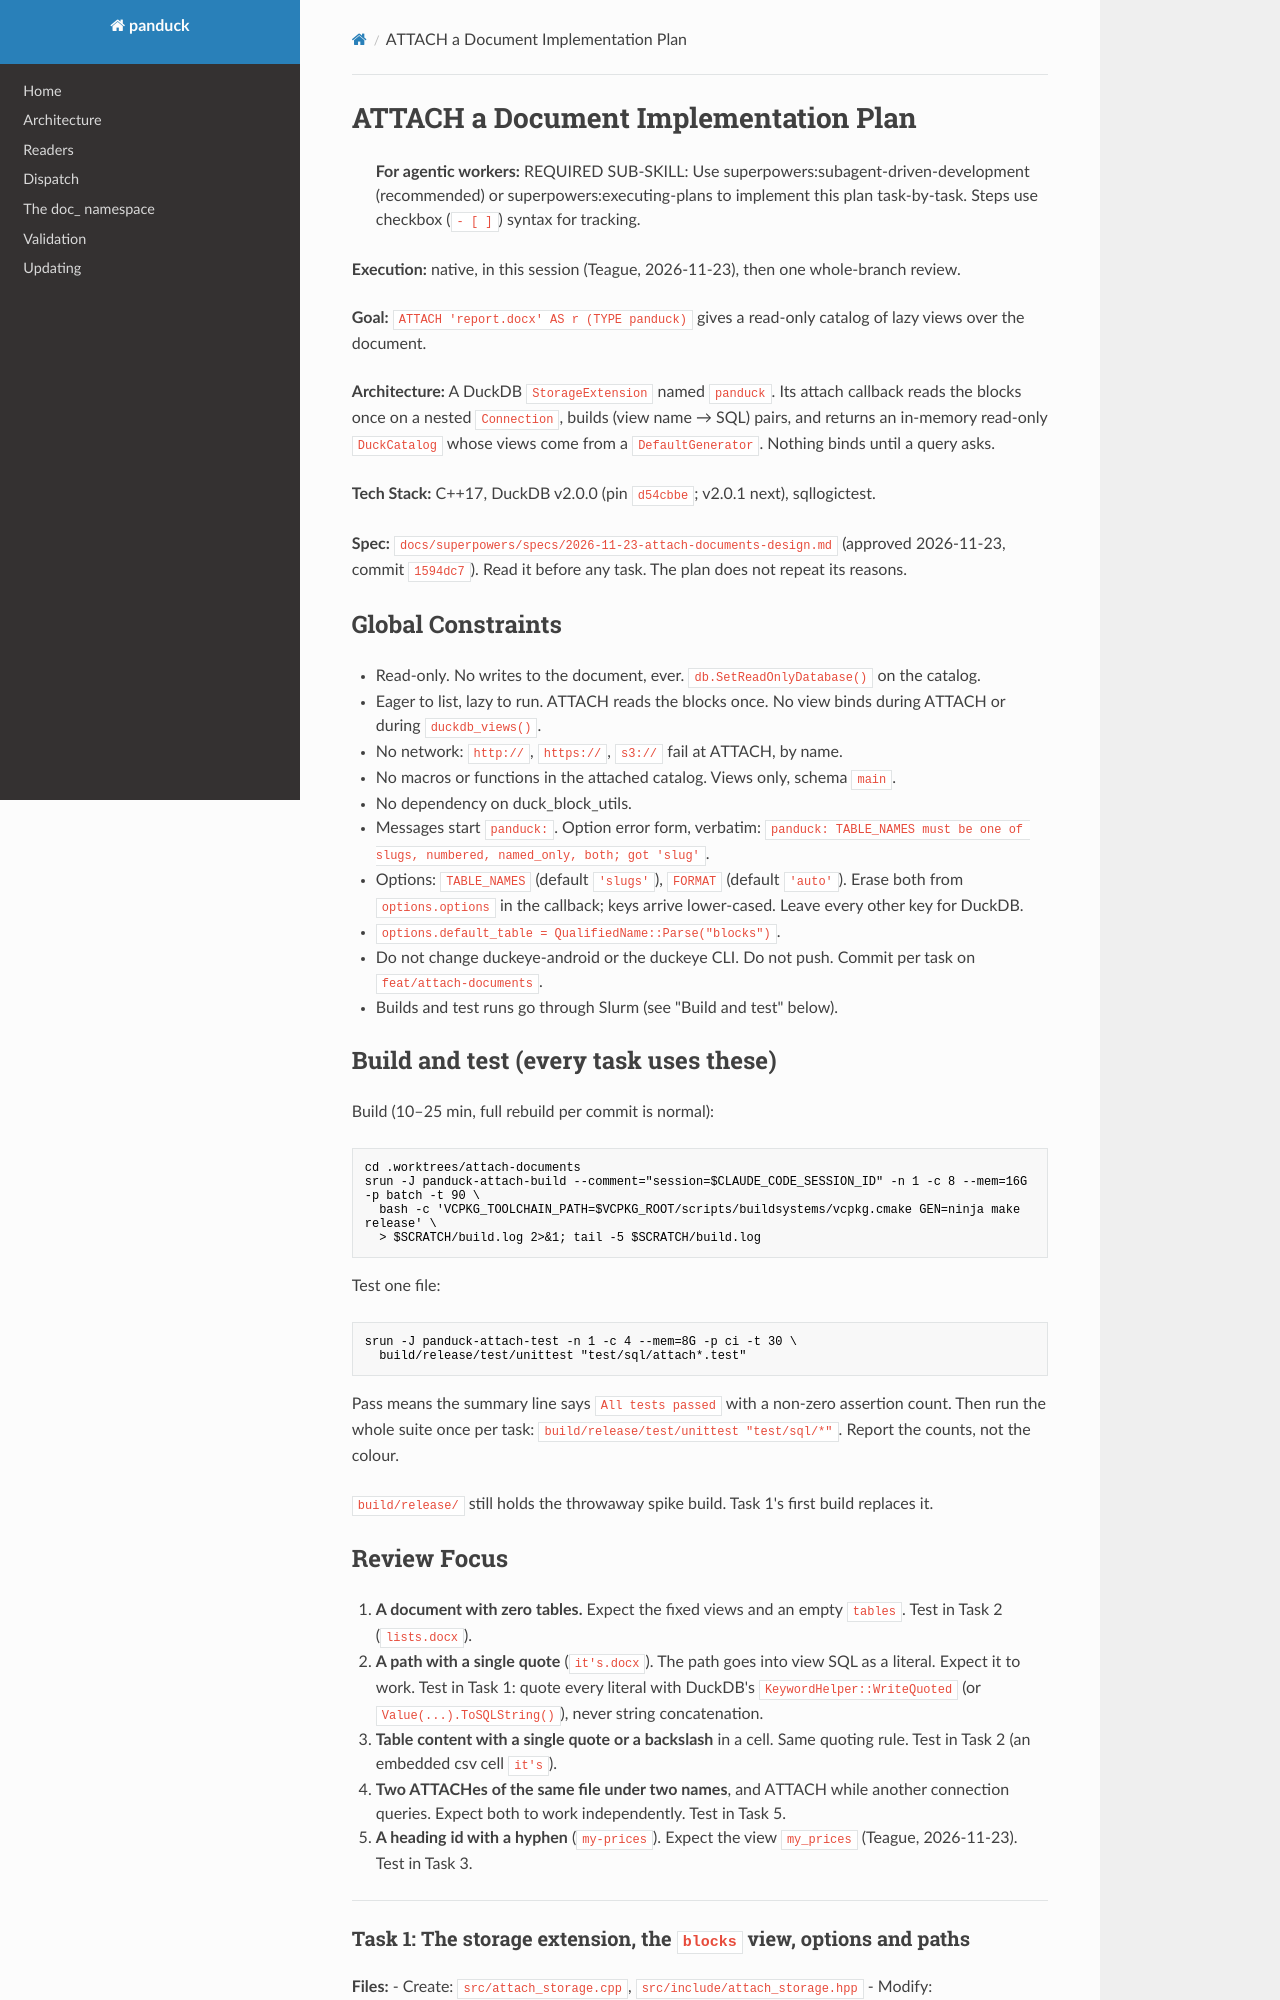

repository: teaguesterling/duckdb_panduck · page: superpowers/plans/2026-11-23-attach-documents/index.html · generator: mkdocs

# ATTACH a Document Implementation Plan

> **For agentic workers:** REQUIRED SUB-SKILL: Use superpowers:subagent-driven-development (recommended) or superpowers:executing-plans to implement this plan task-by-task. Steps use checkbox (`- [ ]`) syntax for tracking.

**Execution:** native, in this session (Teague, 2026-11-23), then one whole-branch review.

**Goal:** `ATTACH 'report.docx' AS r (TYPE panduck)` gives a read-only catalog of lazy views over the document.

**Architecture:** A DuckDB `StorageExtension` named `panduck`. Its attach callback reads the blocks once on a nested `Connection`, builds (view name → SQL) pairs, and returns an in-memory read-only `DuckCatalog` whose views come from a `DefaultGenerator`. Nothing binds until a query asks.

**Tech Stack:** C++17, DuckDB v2.0.0 (pin `d54cbbe`; v2.0.1 next), sqllogictest.

**Spec:** `docs/superpowers/specs/2026-11-23-attach-documents-design.md` (approved 2026-11-23, commit `1594dc7`). Read it before any task. The plan does not repeat its reasons.

## Global Constraints

- Read-only. No writes to the document, ever. `db.SetReadOnlyDatabase()` on the catalog.
- Eager to list, lazy to run. ATTACH reads the blocks once. No view binds during ATTACH or during `duckdb_views()`.
- No network: `http://`, `https://`, `s3://` fail at ATTACH, by name.
- No macros or functions in the attached catalog. Views only, schema `main`.
- No dependency on duck_block_utils.
- Messages start `panduck: `. Option error form, verbatim: `panduck: TABLE_NAMES must be one of slugs, numbered, named_only, both; got 'slug'`.
- Options: `TABLE_NAMES` (default `'slugs'`), `FORMAT` (default `'auto'`). Erase both from `options.options` in the callback; keys arrive lower-cased. Leave every other key for DuckDB.
- `options.default_table = QualifiedName::Parse("blocks")`.
- Do not change duckeye-android or the duckeye CLI. Do not push. Commit per task on `feat/attach-documents`.
- Builds and test runs go through Slurm (see "Build and test" below).

## Build and test (every task uses these)

Build (10–25 min, full rebuild per commit is normal):

```bash
cd .worktrees/attach-documents
srun -J panduck-attach-build --comment="session=$CLAUDE_CODE_SESSION_ID" -n 1 -c 8 --mem=16G -p batch -t 90 \
  bash -c 'VCPKG_TOOLCHAIN_PATH=$VCPKG_ROOT/scripts/buildsystems/vcpkg.cmake GEN=ninja make release' \
  > $SCRATCH/build.log 2>&1; tail -5 $SCRATCH/build.log
```

Test one file:

```bash
srun -J panduck-attach-test -n 1 -c 4 --mem=8G -p ci -t 30 \
  build/release/test/unittest "test/sql/attach*.test"
```

Pass means the summary line says `All tests passed` with a non-zero assertion count. Then run the whole suite once per task: `build/release/test/unittest "test/sql/*"`. Report the counts, not the colour.

`build/release/` still holds the throwaway spike build. Task 1's first build replaces it.

## Review Focus

1. **A document with zero tables.** Expect the fixed views and an empty `tables`. Test in Task 2 (`lists.docx`).
2. **A path with a single quote** (`it's.docx`). The path goes into view SQL as a literal. Expect it to work. Test in Task 1: quote every literal with DuckDB's `KeywordHelper::WriteQuoted` (or `Value(...).ToSQLString()`), never string concatenation.
3. **Table content with a single quote or a backslash** in a cell. Same quoting rule. Test in Task 2 (an embedded csv cell `it's`).
4. **Two ATTACHes of the same file under two names**, and ATTACH while another connection queries. Expect both to work independently. Test in Task 5.
5. **A heading id with a hyphen** (`my-prices`). Expect the view `my_prices` (Teague, 2026-11-23). Test in Task 3.

---
